Labelled photos from "USCS-Dataset", an image-classification folder in Rujiyuan/USCS-Dataset. The possible labels are: attack, defense, defensive, encirclement, maneuver, offensive.

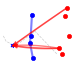
Label: defense

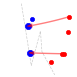
Label: offensive

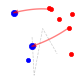
Label: attack

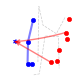
Label: defensive

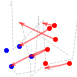
Label: maneuver

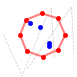
Label: encirclement
